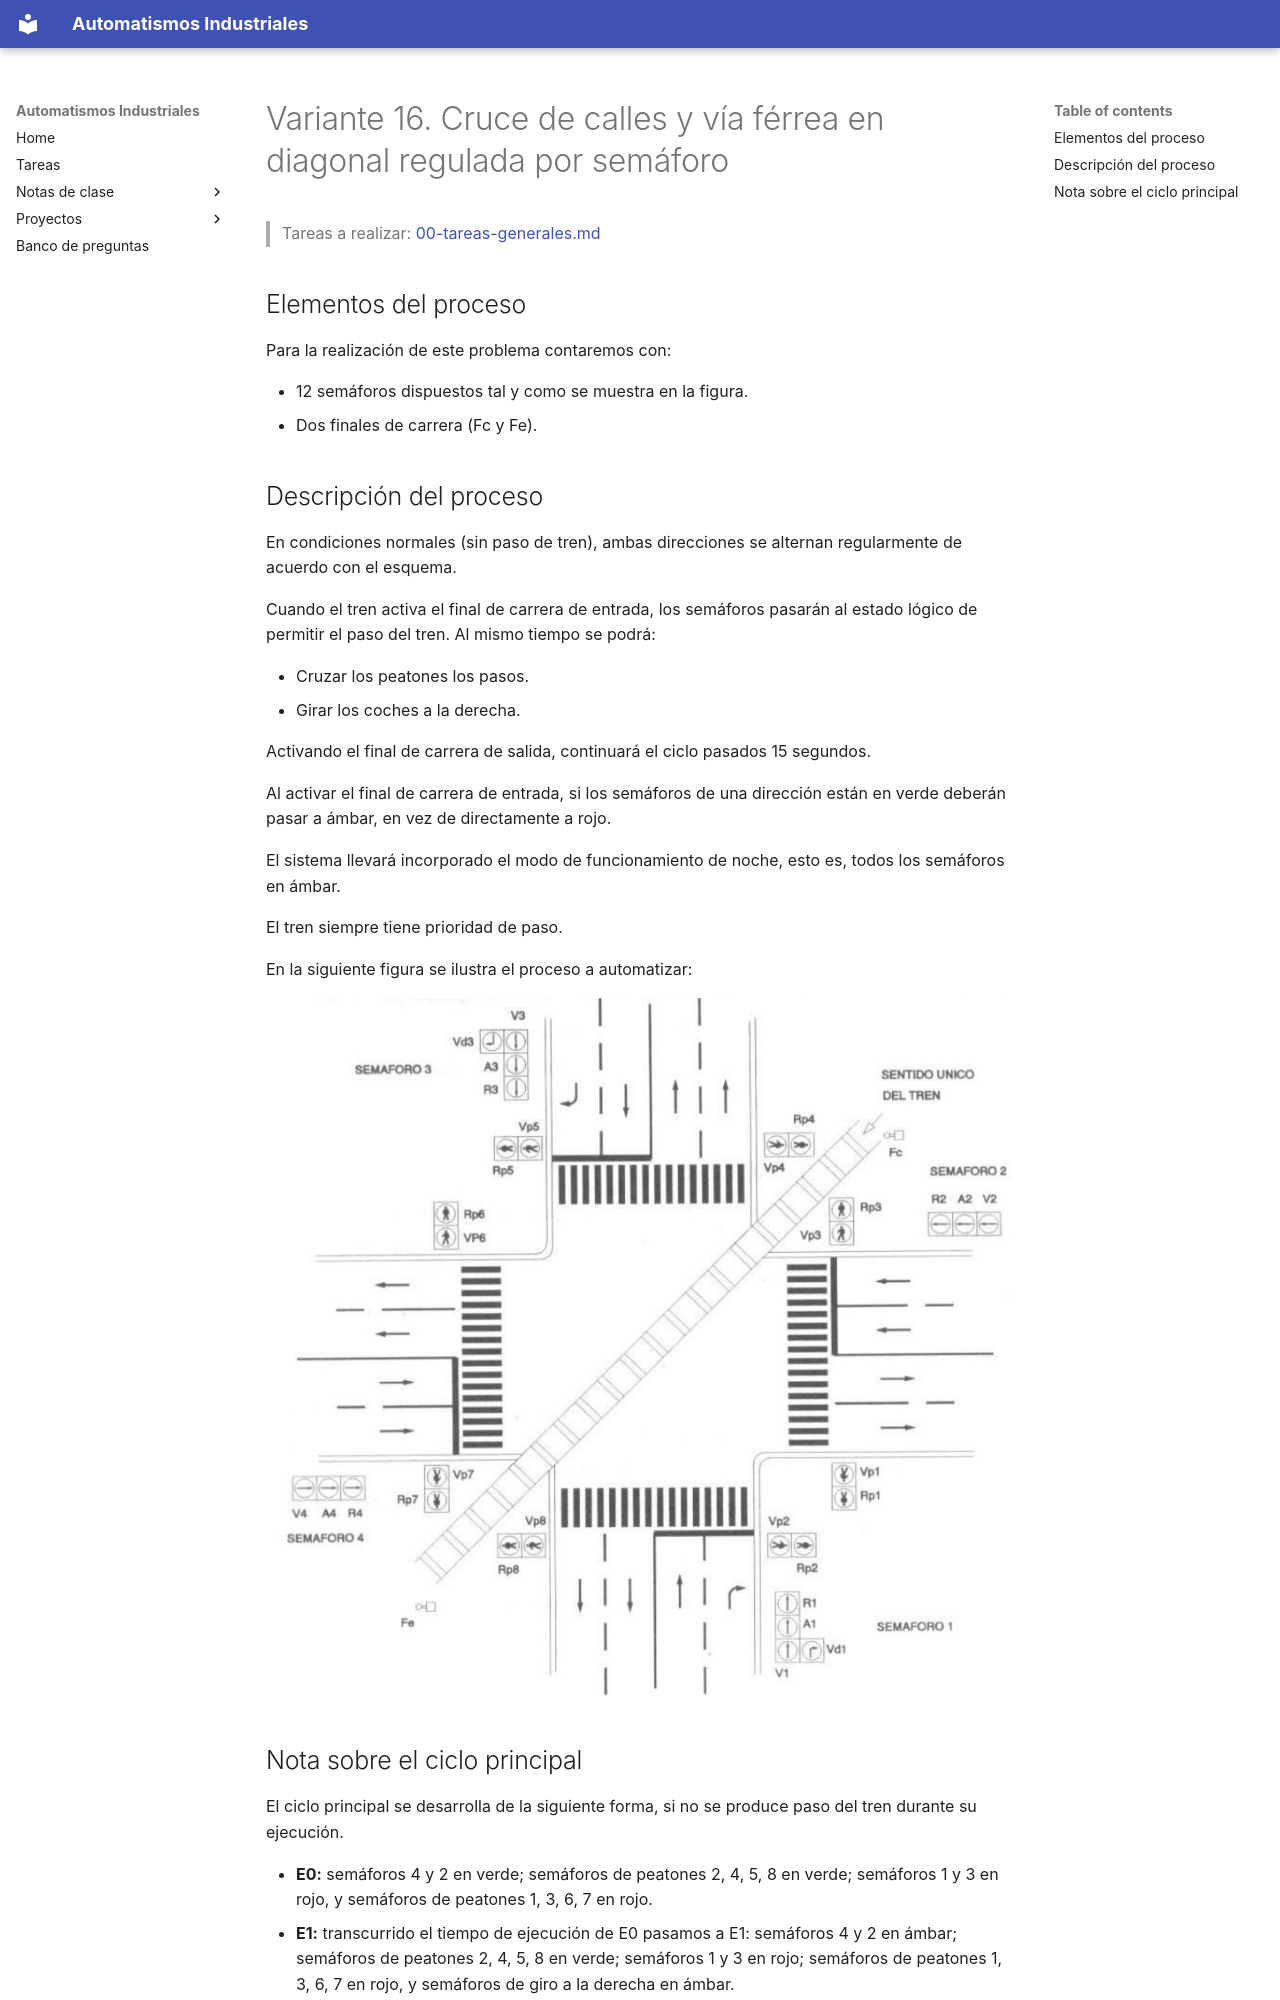

repository: vladimir1284/automatismos-industriales · page: proyectos/variantes/variante-16-cruce-de-calles-y-via-ferrea/index.html · generator: mkdocs

# Variante 16. Cruce de calles y vía férrea en diagonal regulada por semáforo

> Tareas a realizar: [00-tareas-generales.md](00-tareas-generales.md)

## Elementos del proceso

Para la realización de este problema contaremos con:

- 12 semáforos dispuestos tal y como se muestra en la figura.
- Dos finales de carrera (Fc y Fe).

## Descripción del proceso

En condiciones normales (sin paso de tren), ambas direcciones se alternan regularmente de acuerdo con el esquema.

Cuando el tren activa el final de carrera de entrada, los semáforos pasarán al estado lógico de permitir el paso del tren. Al mismo tiempo se podrá:

- Cruzar los peatones los pasos.
- Girar los coches a la derecha.

Activando el final de carrera de salida, continuará el ciclo pasados 15 segundos.

Al activar el final de carrera de entrada, si los semáforos de una dirección están en verde deberán pasar a ámbar, en vez de directamente a rojo.

El sistema llevará incorporado el modo de funcionamiento de noche, esto es, todos los semáforos en ámbar.

El tren siempre tiene prioridad de paso.

En la siguiente figura se ilustra el proceso a automatizar:

![Disposición de los 12 semáforos en el cruce con la vía férrea en diagonal](imagenes/variante-16-esquema.png)
